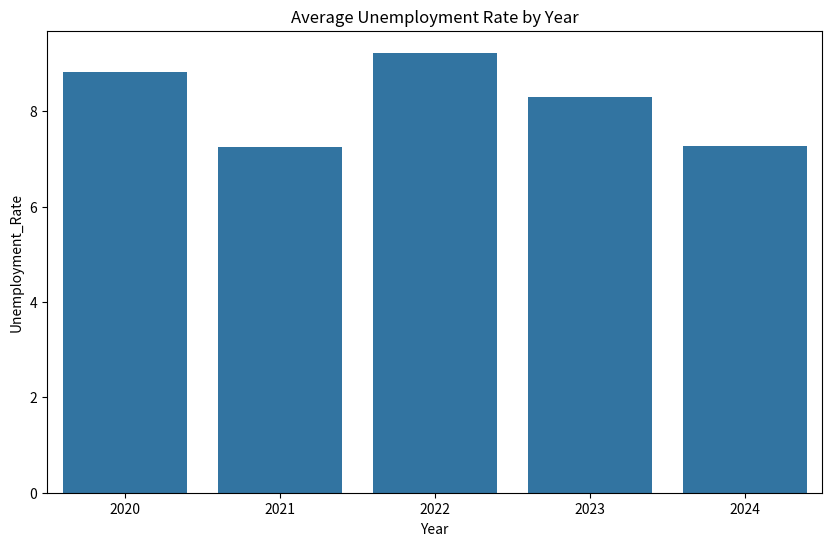
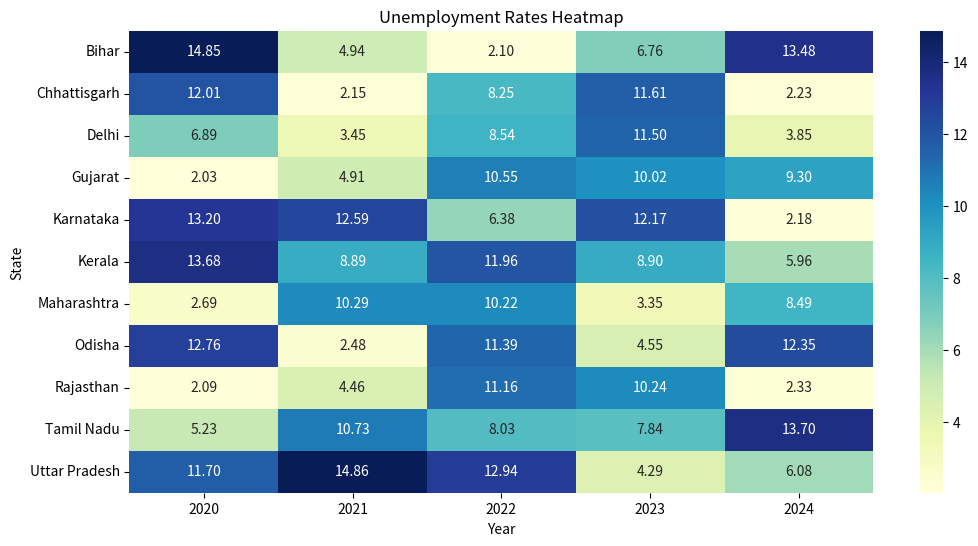
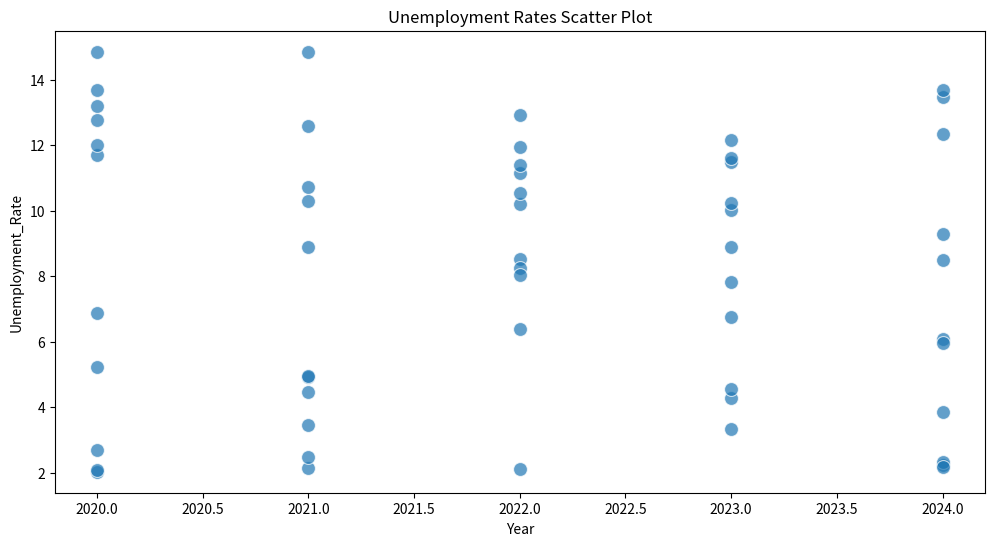

Reproduce these figures in Python, in order.
import pandas as pd
import random
import seaborn as sns
import matplotlib.pyplot as plt

def unemployment_data():
    states = ['Uttar Pradesh', 'Maharashtra', 'Gujarat', 'Delhi', 'Chhattisgarh', 
              'Rajasthan', 'Bihar', 'Odisha', 'Kerala', 'Tamil Nadu', 'Karnataka']
    years = [2020, 2021, 2022, 2023, 2024]

    data = []
    for state in states:
        for year in years:
            rate = round(random.uniform(2.0, 15.0), 2)  # Generate fresh value each time
            data.append([state, year, rate])

    df = pd.DataFrame(data, columns=['State', 'Year', 'Unemployment_Rate'])

      # Stats Dictionary
    stats_summary = {
        "Mean": df['Unemployment_Rate'].mean(),
        "Median": df['Unemployment_Rate'].median(),
        "Mode": df['Unemployment_Rate'].mode()[0],
        "Max": df['Unemployment_Rate'].max(),
        "Min": df['Unemployment_Rate'].min(),
        "Standard Deviation": df['Unemployment_Rate'].std(),
        "Variance": df['Unemployment_Rate'].var(),
        "Correlation with Year": df['Unemployment_Rate'].corr(df['Year'])
    }

    # CSV file
    pd.DataFrame([stats_summary]).to_csv("stats_summary.csv", index=False)
    print("stats_summary.csv generated successfully.")

    df.to_csv('unemployment_data.csv', index=False)
    print("unemployment_data.csv generated successfully.")

    # Bar Plot
    plt.figure(figsize=(10, 6))
    sns.barplot(x='Year', y='Unemployment_Rate', data=df, ci=None)
    plt.title('Average Unemployment Rate by Year')
    plt.savefig('barplot_unemployment.png')
    plt.show()

    # Heatmap
    plt.figure(figsize=(12, 6))
    sns.heatmap(df.pivot(index="State", columns="Year", values="Unemployment_Rate"),
                annot=True, fmt=".2f", cmap="YlGnBu")
    plt.title('Unemployment Rates Heatmap')
    plt.savefig('heatmap_unemployment.png')
    plt.show()

    # Scatter Plot
    plt.figure(figsize=(12, 6))
    sns.scatterplot(x='Year', y='Unemployment_Rate', data=df, s=100, alpha=0.7)
    plt.title('Unemployment Rates Scatter Plot')
    plt.savefig('scatter_unemployment.png')
    plt.show()

   

    print("All unemployment plots saved successfully.")

if __name__ == '__main__':
    unemployment_data()

